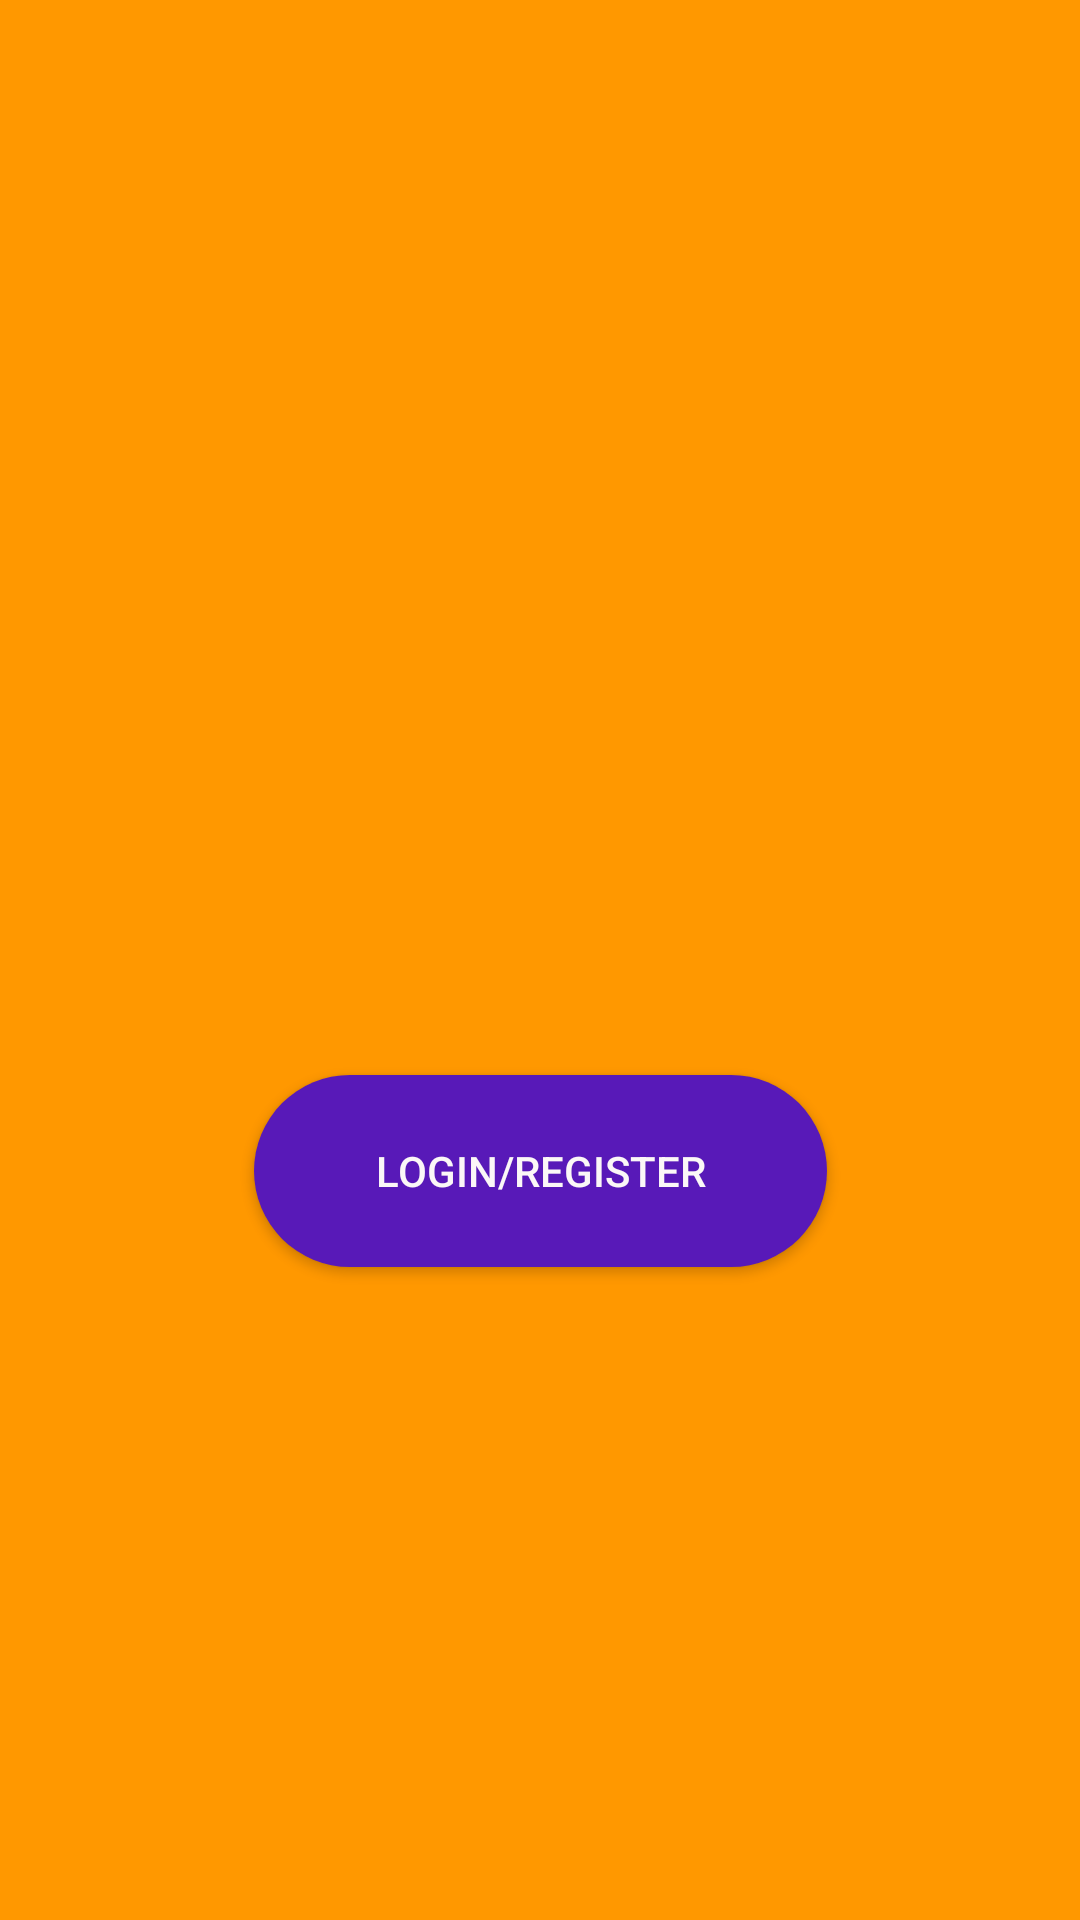

Write the Android layout XML for this screen, with the resource values it uses.
<!-- AndroidManifest.xml: application theme AppTheme -->
<!-- res/layout/activity_main.xml -->
<?xml version="1.0" encoding="utf-8"?>
<androidx.constraintlayout.widget.ConstraintLayout xmlns:android="http://schemas.android.com/apk/res/android"
    xmlns:app="http://schemas.android.com/apk/res-auto"
    xmlns:tools="http://schemas.android.com/tools"
    android:layout_width="match_parent"
    android:layout_height="match_parent"
    android:background="#FF9800"
    tools:context=".MainActivity">

    <ImageView
        android:id="@+id/imageView"
        android:layout_width="254dp"
        android:layout_height="226dp"
        app:layout_constraintBottom_toBottomOf="parent"
        app:layout_constraintEnd_toEndOf="parent"
        app:layout_constraintHorizontal_bias="0.445"
        app:layout_constraintStart_toStartOf="parent"
        app:layout_constraintTop_toTopOf="parent"
        app:layout_constraintVertical_bias="0.098"
        app:srcCompat="@drawable/chat_icon" />

    <Button
        android:id="@+id/login_register_btn"
        android:layout_width="191dp"
        android:layout_height="64dp"
        android:background="@drawable/mybutton"
        android:text="LOGIN/REGISTER"
        android:textColor="#FBF7F7"
        app:layout_constraintBottom_toBottomOf="parent"
        app:layout_constraintEnd_toEndOf="parent"
        app:layout_constraintStart_toStartOf="parent"
        app:layout_constraintTop_toBottomOf="@+id/imageView"
        app:layout_constraintVertical_bias="0.296" />
</androidx.constraintlayout.widget.ConstraintLayout>
<!-- resources referenced by this layout -->
<resources>
  <!-- drawable chat_icon: png bitmap (drawable, 46655 bytes) -->
  <!-- drawable mybutton (drawable) -->
  <?xml version="1.0" encoding="utf-8"?>
  <shape xmlns:android="http://schemas.android.com/apk/res/android">
      <corners android:radius="100dp"></corners>
      <solid android:color="#5819b8"></solid>
  </shape>
  <style name="AppTheme" parent="Theme.AppCompat.Light.NoActionBar">
          
          <item name="colorPrimary">#FF9800</item>
          <item name="colorPrimaryDark">#F3E6D8</item>
          <item name="colorAccent">@color/colorAccent</item>
      </style>
  <color name="colorAccent">#03DAC5</color>
</resources>
